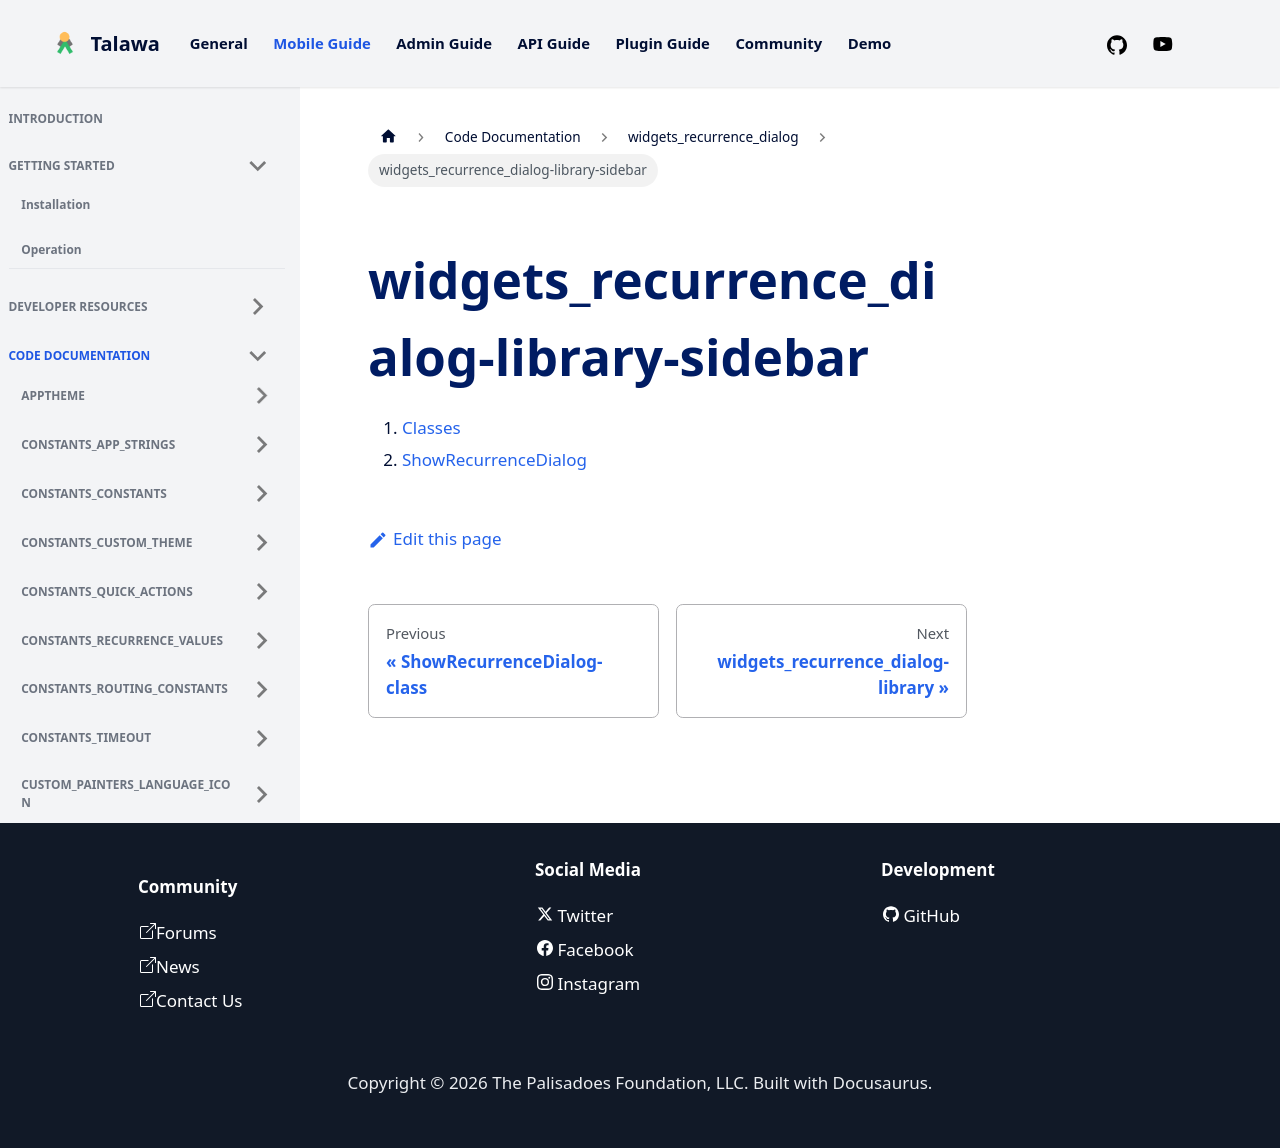

repository: PalisadoesFoundation/talawa · page: docs/auto-docs/widgets_recurrence_dialog/widgets_recurrence_dialog-library-sidebar/index.html · generator: docusaurus

1.  [Classes](./#classes)
2.  [ShowRecurrenceDialog](./ShowRecurrenceDialog-class.md)
